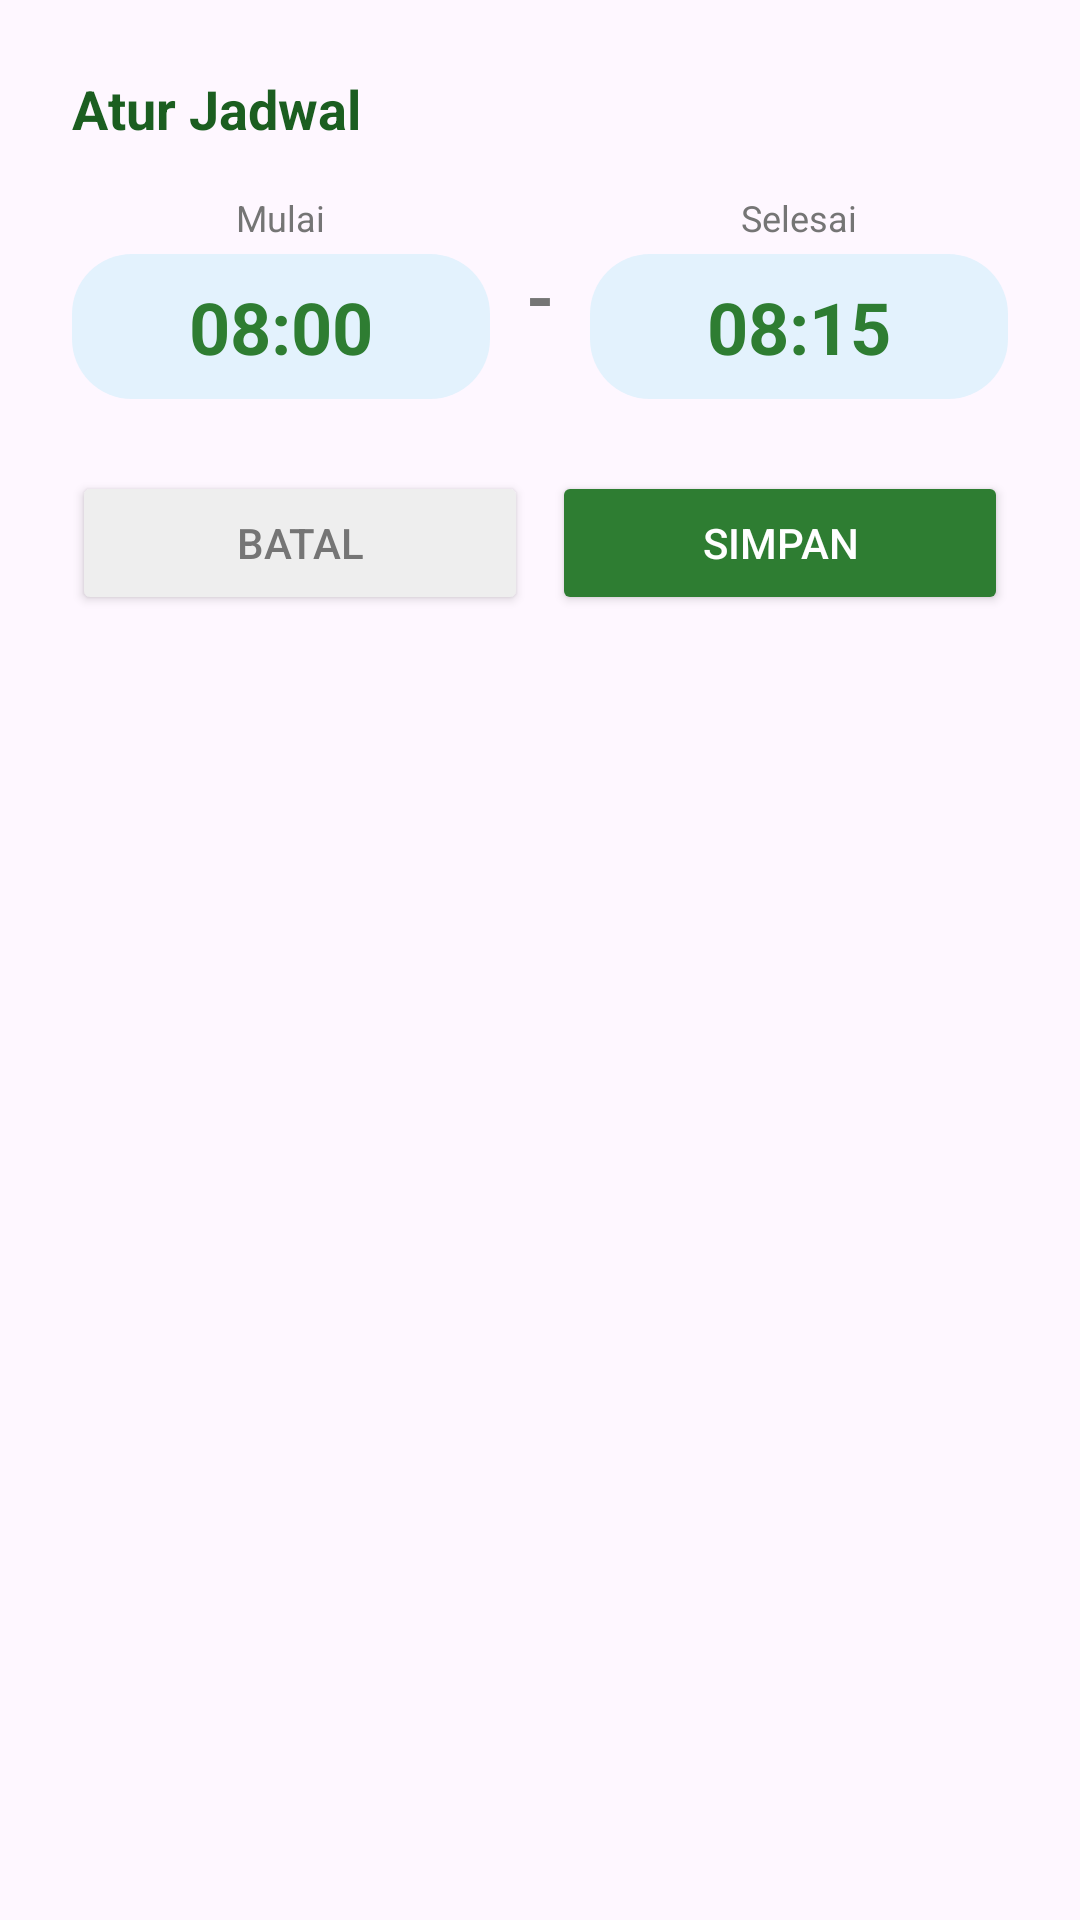

Here is an Android app screen rendered from its layout file. Give the layout XML and the strings, colors and styles it references.
<!-- AndroidManifest.xml: application theme Theme.SmartAgroSiramku -->
<!-- res/layout/dialog_edit_jadwal.xml -->
<?xml version="1.0" encoding="utf-8"?>
<LinearLayout xmlns:android="http://schemas.android.com/apk/res/android"
    android:layout_width="match_parent"
    android:layout_height="wrap_content"
    android:background="@drawable/bg_white_rounded_top"
    android:orientation="vertical"
    android:padding="24dp">

    <TextView
        android:id="@+id/tvDialogTitle"
        android:layout_width="wrap_content"
        android:layout_height="wrap_content"
        android:text="Atur Jadwal"
        android:textColor="#1B5E20"
        android:textSize="18sp"
        android:textStyle="bold"
        android:layout_marginBottom="16dp" />

    <LinearLayout
        android:layout_width="match_parent"
        android:layout_height="wrap_content"
        android:orientation="horizontal"
        android:baselineAligned="false">

        
        <LinearLayout
            android:layout_width="0dp"
            android:layout_height="wrap_content"
            android:layout_weight="1"
            android:orientation="vertical"
            android:gravity="center">

            <TextView
                android:layout_width="wrap_content"
                android:layout_height="wrap_content"
                android:text="Mulai"
                android:textColor="#757575"
                android:textSize="12sp"
                android:layout_marginBottom="4dp"/>

            <TextView
                android:id="@+id/tvWaktuMulai"
                android:layout_width="match_parent"
                android:layout_height="wrap_content"
                android:text="08:00"
                android:textColor="#2E7D32"
                android:textSize="24sp"
                android:textStyle="bold"
                android:gravity="center"
                android:background="@drawable/bg_filter_inactive"
                android:padding="8dp"/>
        </LinearLayout>

        <TextView
            android:layout_width="wrap_content"
            android:layout_height="wrap_content"
            android:text="-"
            android:textColor="#757575"
            android:textSize="24sp"
            android:textStyle="bold"
            android:layout_marginHorizontal="12dp"
            android:layout_gravity="center_vertical|center_horizontal"/>

        
        <LinearLayout
            android:layout_width="0dp"
            android:layout_height="wrap_content"
            android:layout_weight="1"
            android:orientation="vertical"
            android:gravity="center">

            <TextView
                android:layout_width="wrap_content"
                android:layout_height="wrap_content"
                android:text="Selesai"
                android:textColor="#757575"
                android:textSize="12sp"
                android:layout_marginBottom="4dp"/>

            <TextView
                android:id="@+id/tvWaktuSelesai"
                android:layout_width="match_parent"
                android:layout_height="wrap_content"
                android:text="08:15"
                android:textColor="#2E7D32"
                android:textSize="24sp"
                android:textStyle="bold"
                android:gravity="center"
                android:background="@drawable/bg_filter_inactive"
                android:padding="8dp"/>
        </LinearLayout>
    </LinearLayout>

    <LinearLayout
        android:layout_width="match_parent"
        android:layout_height="wrap_content"
        android:orientation="horizontal"
        android:layout_marginTop="24dp">

        <Button
            android:id="@+id/btnBatalJadwal"
            android:layout_width="0dp"
            android:layout_height="wrap_content"
            android:layout_weight="1"
            android:text="Batal"
            android:textColor="#757575"
            android:backgroundTint="#EEEEEE"
            android:layout_marginEnd="8dp"/>

        <Button
            android:id="@+id/btnSimpanJadwal"
            android:layout_width="0dp"
            android:layout_height="wrap_content"
            android:layout_weight="1"
            android:text="Simpan"
            android:textColor="#FFFFFF"
            android:backgroundTint="#2E7D32"/>
    </LinearLayout>

</LinearLayout>
<!-- resources referenced by this layout -->
<resources>
  <!-- drawable bg_filter_inactive (drawable) -->
  <?xml version="1.0" encoding="utf-8"?>
  <shape xmlns:android="http://schemas.android.com/apk/res/android"
      android:shape="rectangle">
      <solid android:color="#E3F2FD"/>
      <corners android:radius="20dp"/>
  </shape>
  <style name="Theme.SmartAgroSiramku" parent="Base.Theme.SmartAgroSiramku" />
  <style name="Base.Theme.SmartAgroSiramku" parent="Theme.Material3.DayNight.NoActionBar">
      </style>
</resources>
